Dataset: Rock-Paper-Scissors (GitHub, McNuggetsIT/RockPaperScissorsFinalProject). Classes: paper, rock, scissors.

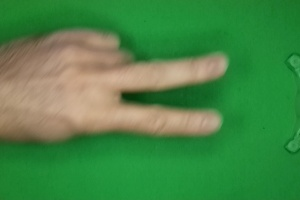
Label: scissors

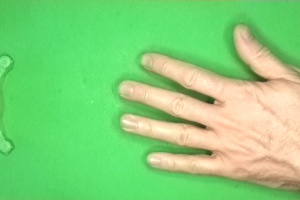
Label: paper

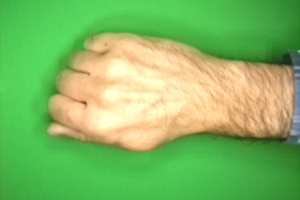
Label: rock

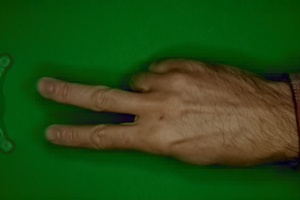
Label: scissors

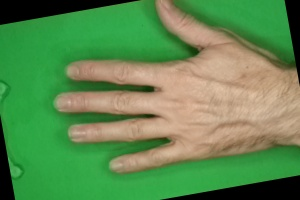
Label: paper

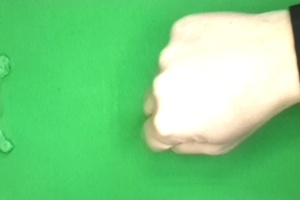
Label: rock
